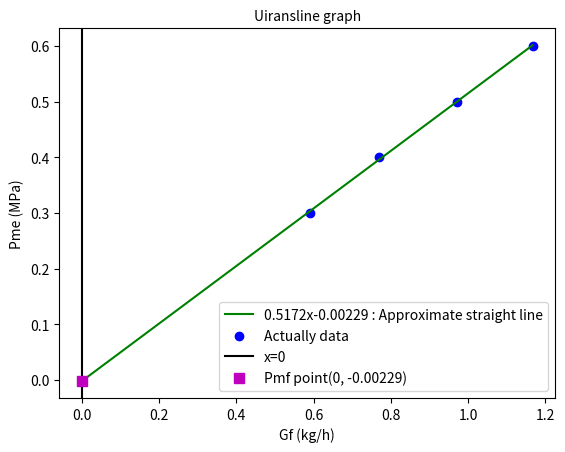

Reproduce this figure in Python.
import pandas as pd
import matplotlib.pyplot as plt
import numpy as np
y = [-0.002286416]+[0.3, 0.4, 0.5, 0.6]
x = [0]+[0.591, 0.768, 0.972, 1.167]
func = np.poly1d(np.polyfit(x, y, 1))#(x, y)を線形近似する
y2 = func(x)
plt.plot(x, y2, color='green', ls='-', label='0.5172x-0.00229 : Approximate straight line')
a, b = np.polyfit(x, y, 1)
plt.scatter(x, y, color = 'b', label='Actually data')
plt.xlabel( 'Gf (kg/h)' )
plt.ylabel( 'Pme (MPa)' )
plt.title("Uiransline graph", size=10)
plt.axvline(0, color = 'k', ls='-', label='x=0')
plt.plot(0, -0.00229, 'ms', ms=7, label='Pmf point(0, -0.00229)')
plt.legend()
plt.show()